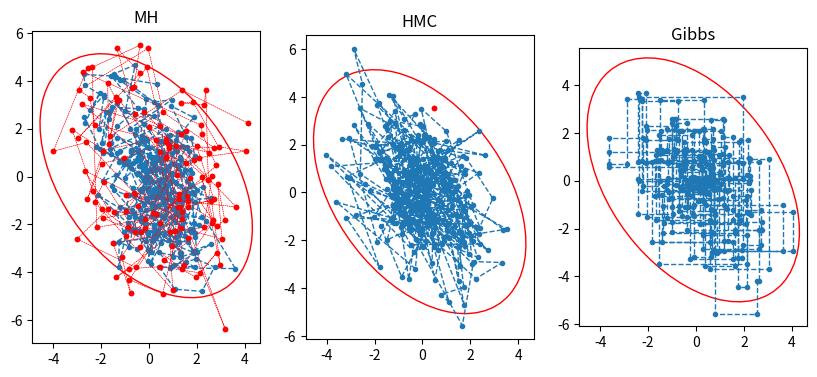

Generate this figure with matplotlib:
import numpy as np
import matplotlib.pyplot as plt
from matplotlib.patches import Ellipse
import matplotlib.transforms as transforms
def confidence_ellipse(x, y, ax, n_std=3.0, facecolor='none', **kwargs):

    if x.size != y.size:
        raise ValueError("x and y must be the same size")

    cov = np.cov(x, y)
    pearson = cov[0, 1]/np.sqrt(cov[0, 0] * cov[1, 1])
    # Using a special case to obtain the eigenvalues of this
    # two-dimensionl dataset.
    ell_radius_x = np.sqrt(1 + pearson)
    ell_radius_y = np.sqrt(1 - pearson)
    ellipse = Ellipse((0, 0),
        width=ell_radius_x * 2,
        height=ell_radius_y * 2,
        facecolor=facecolor,
        **kwargs)

    # Calculating the stdandard deviation of x from
    # the squareroot of the variance and multiplying
    # with the given number of standard deviations.
    scale_x = np.sqrt(cov[0, 0]) * n_std
    mean_x = np.mean(x)

    # calculating the stdandard deviation of y ...
    scale_y = np.sqrt(cov[1, 1]) * n_std
    mean_y = np.mean(y)

    transf = transforms.Affine2D() \
        .rotate_deg(45) \
        .scale(scale_x, scale_y) \
        .translate(mean_x, mean_y)

    ellipse.set_transform(transf + ax.transData)
    return ax.add_patch(ellipse)

class MCMC():
    def __init__(self,mu,sigma,K,sample_size):
        self.mu=mu
        self.sigma=sigma
        self.K = K
        self.sample_size = sample_size
    
    def MH(self):
        def p_hat(x,mu,sigma):
            return np.exp(-((x - mu).T @ np.linalg.inv(sigma) @ (x - mu))[0][0]/2.0)

        def q(x,x_,):
            #return q(x | x_)
            return np.exp(-((x - x_).T @ (x - x_))[0][0]/2.0) / (np.sqrt((2 * np.pi) ** self.K))
        
        t = 0
        delta = 1
        #x = np.zeros(self.K)
        x = np.array([2,3]).reshape(-1,1)
        x_acc = np.array(x).reshape(1,self.K)
        x_rej = np.array(x).reshape(1,self.K)
        while t < self.sample_size:
            
            x_ = np.random.multivariate_normal(x.flatten(), np.eye(self.K)).reshape(-1,1)
            #print(((x - x_).T@(x - x_))[0][0])
            r = p_hat(x_,self.mu,self.sigma)*q(x,x_) / (p_hat(x,self.mu,self.sigma)*q(x_,x))
            if np.random.uniform() < min(1,r):
                x = x_
                x_acc= np.append(x_acc,np.array(x).reshape(1,self.K),axis=0)
                t += 1
            else:
                x_rej = np.append(x_rej,np.array(x_).reshape(1,self.K),axis=0)

        return x_acc[1:],x_rej[1:]

    def HMC(self,L=100,epsilon=0.5):
        def d_log_prob(self,x):
            return - np.linalg.inv(self.sigma) @ (x - self.mu)

        def d_potential(self,x):
            return - d_log_prob(self,x)

        def join_prob(x,p):
            u = (x - self.mu).T @ np.linalg.inv(self.sigma) @ (x - self.mu) / 2
            k = p.T @ p / 2
            return np.exp(-(u+k))


        def leap_frog(self,x,p):
            for _ in range(L):
                p = p - (epsilon / 2 ) * d_potential(self,x)
                x = x + epsilon*p
                p = p - (epsilon / 2 )* d_potential(self,x)

            return x,p

        t = 0
        x = np.array([2,3]).reshape(-1,1)
        x_acc = np.array(x).reshape(1,self.K)
        x_rej = np.array(x).reshape(1,self.K)
        while t < self.sample_size:
            #import pdb;pdb.set_trace()
            p = np.random.multivariate_normal(np.zeros(self.K), np.eye(self.K)).reshape(-1,1)
            x_,p_ = leap_frog(self,x,p)

            r = (join_prob(x_,p_) / join_prob(x,p))[0][0]
            if np.random.uniform() < min(1,r):
                x = x_
                x_acc= np.append(x_acc,np.array(x).reshape(1,self.K),axis=0)
                t += 1
            else:
                x_rej = np.append(x_rej,np.array(x_).reshape(1,self.K),axis=0)

        return x_acc[1:],x_rej[1:]
    
    def gibbs(self):
        def sample_x1_from_x2(self,x):
            mu = self.mu[0]+ self.sigma[0][1] / self.sigma[1][1] * (x[1]-self.mu[1])
            sigma = (self.sigma[0][0]*self.sigma[1][1] -self.sigma[0][1]*self.sigma[1][0]) / self.sigma[1][1]

            return np.random.normal(mu, np.sqrt(sigma))
        def sample_x2_from_x1(self,x):
            mu = self.mu[1]+ self.sigma[1][0] / self.sigma[0][0] * (x[0]-self.mu[0])
            sigma = (self.sigma[0][0]*self.sigma[1][1] -self.sigma[0][1]*self.sigma[1][0]) / self.sigma[0][0]

            return np.random.normal(mu, np.sqrt(sigma))
        
        t = 0
        x = np.array([0,0]).reshape(-1,1)
        x_acc = np.array(x).reshape(1,self.K)

        for i in range(self.sample_size):
            if i %2 ==0:
                x1 = sample_x1_from_x2(self,x)
                x = np.array([x1,x[1]])
            else:
                x2 = sample_x2_from_x1(self,x)
                x = np.array([x[0],x2])
            
            x_acc= np.append(x_acc,np.array(x).reshape(1,self.K),axis=0)
        return x_acc,None





K = 2
mu = np.zeros(K)
sigma = np.array([[2,-1],[-1,3]])
xy = np.random.multivariate_normal(mu,sigma,300)
fig, axs = plt.subplots(1,3, figsize=(10, 5))
mu = mu.reshape(-1,1)
mcmc = MCMC(mu,sigma,K,300)
for i, ax in enumerate(axs):
    ax.set_aspect('equal', adjustable='box')
    confidence_ellipse(xy[:,0], xy[:,1], ax, edgecolor='red')

    if i == 0:
        acc,rej = mcmc.MH()
        ax.set_title("MH")
        ax.plot(rej[:,0],rej[:,1],c='r',linewidth=0.3,linestyle="dashed",marker="o",markersize=3)
    elif i ==1:
        acc,rej = mcmc.HMC()
        ax.set_title("HMC")
        ax.plot(rej[:,0],rej[:,1],c='r',linewidth=0.3,linestyle="dashed",marker="o",markersize=3)
    else:
        acc,rej = mcmc.gibbs()
        ax.set_title("Gibbs")
        
    ax.plot(acc[:,0],acc[:,1],linewidth=1,linestyle="dashed",marker="o",markersize=3)
    if not rej is None: 
        ax.plot(rej[:,0],rej[:,1],c='r',linewidth=0.3,linestyle="dashed",marker="o",markersize=3)
plt.savefig("./result_mcmc.png")
plt.show()
